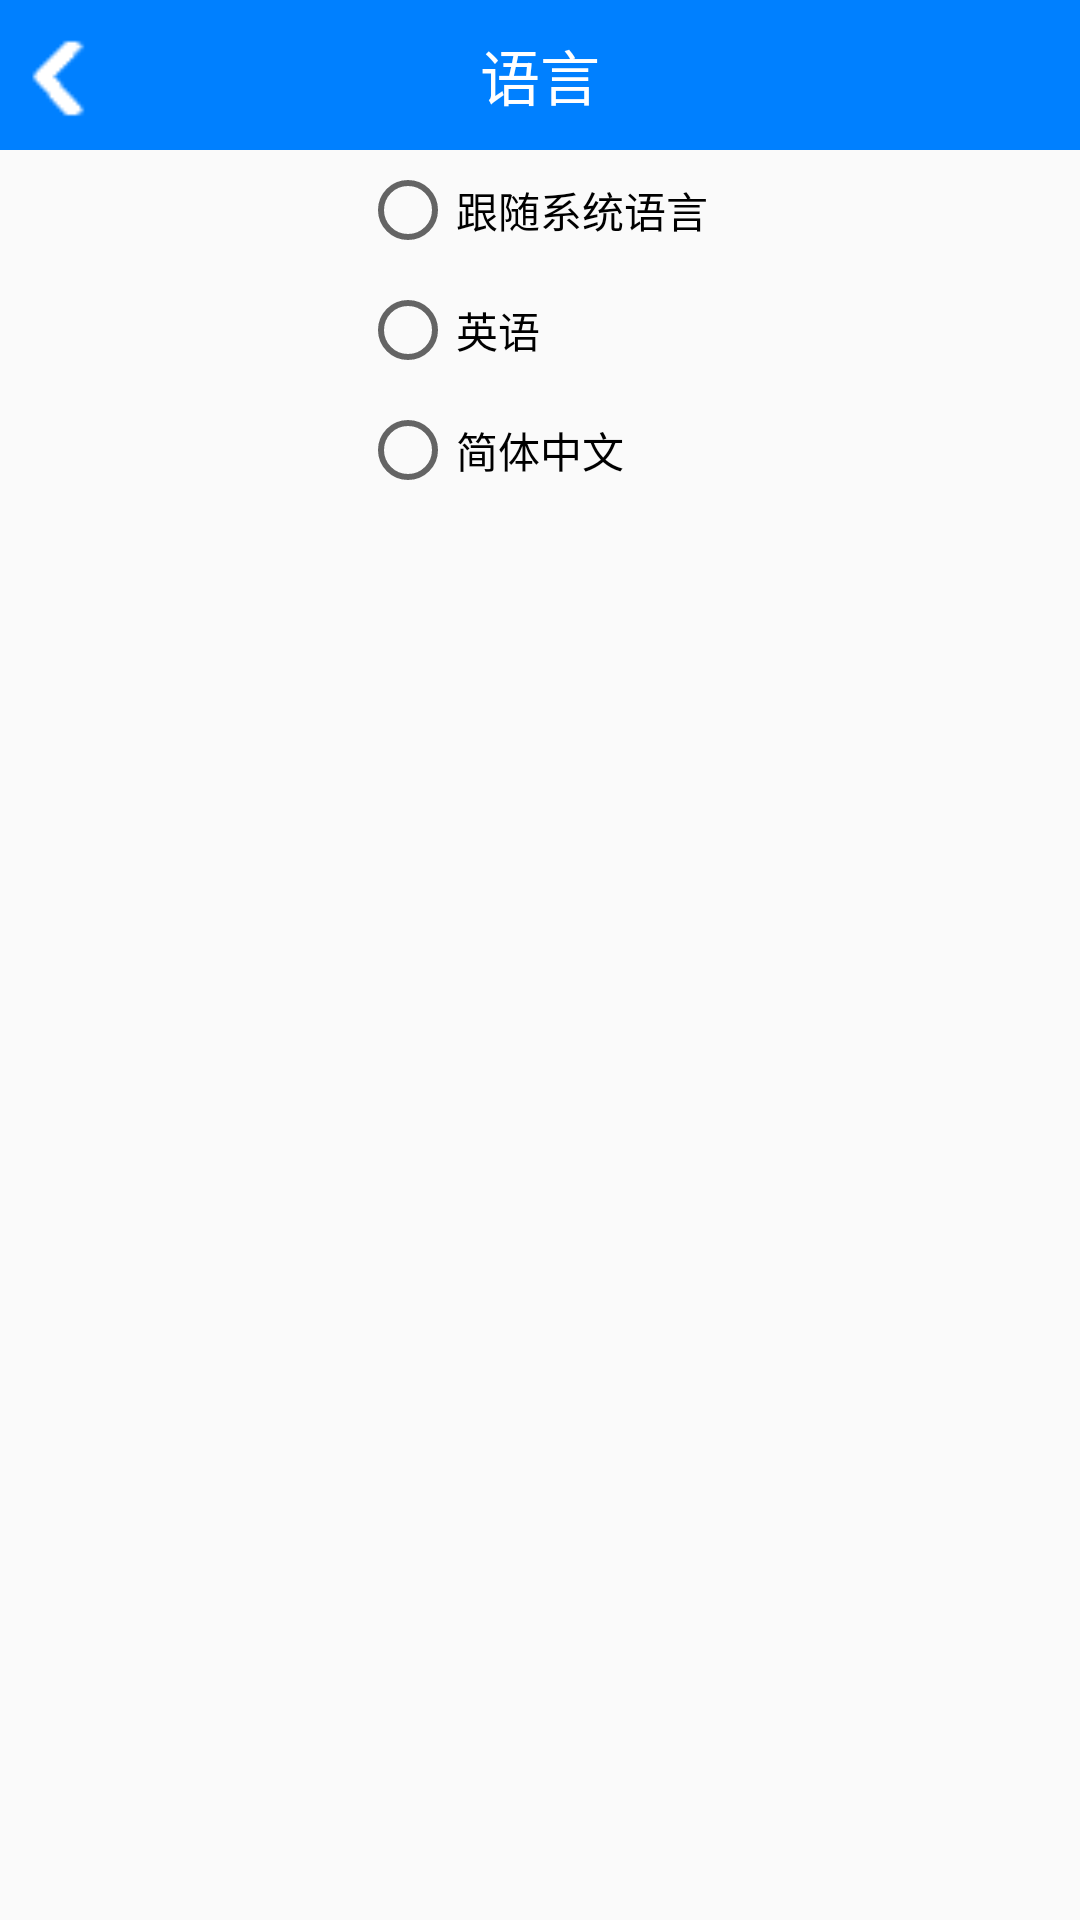

The Android layout XML behind this screen, and the referenced resources:
<!-- AndroidManifest.xml: application theme AppTheme -->
<!-- res/layout/activity_language.xml -->
<?xml version="1.0" encoding="utf-8"?>
<RelativeLayout xmlns:android="http://schemas.android.com/apk/res/android"
    xmlns:tools="http://schemas.android.com/tools"
    android:layout_width="match_parent"
    android:layout_height="match_parent"
    tools:context="com.eq.EQSuperPlayer.SlidingMenuActivity.LanguageActivity">
    <RelativeLayout
        android:id="@+id/alertTitle"
        android:layout_width="match_parent"
        android:layout_height="50dp"
        android:background="#0080FF">

        <ImageView
            android:id="@+id/language_Button"
            android:layout_width="40dp"
            android:layout_height="match_parent"
            android:paddingLeft="10dp"
            android:paddingRight="10dp"
            android:src="@drawable/button_return" />


        <TextView
            android:id="@+id/topTv"
            android:layout_width="wrap_content"
            android:layout_height="match_parent"
            android:layout_centerInParent="true"
            android:gravity="center"
            android:text="@string/setting_Follow"
            android:textColor="#fff"
            android:textSize="20sp" />

    </RelativeLayout>
<RadioGroup
    android:layout_width="wrap_content"
    android:layout_height="wrap_content"
    android:layout_centerHorizontal="true"
    android:layout_below="@+id/alertTitle">
    <RadioButton
        android:layout_width="120dp"
        android:layout_height="40dp"
        android:text="@string/system_language"
        android:id="@+id/radioButton"
        android:checked="false" />

    <RadioButton
        android:layout_width="120dp"
        android:layout_height="40dp"
        android:text="@string/setting_language_en"
        android:id="@+id/radioButton3"
        android:checked="false"
        />

    <RadioButton
        android:layout_width="120dp"
        android:layout_height="40dp"
        android:text="@string/setting_language_cn"
        android:id="@+id/radioButton2"
        android:checked="false" />
</RadioGroup>

</RelativeLayout>
<!-- resources referenced by this layout -->
<resources>
  <!-- drawable button_return: png bitmap (drawable, 307 bytes) -->
  <string name="setting_Follow">语言</string>
  <string name="setting_language_cn">简体中文</string>
  <string name="setting_language_en">英语</string>
  <string name="system_language">跟随系统语言</string>
  <style name="AppTheme" parent="Theme.AppCompat.Light.NoActionBar">
          
          <item name="android:windowIsTranslucent">true</item>
          <item name="android:windowNoTitle">true</item>
          
      
      
          
          
          
          
          
          
          
          
          
          
          
          
          <item name="colorPrimary">@color/colorPrimary</item>
          <item name="colorPrimaryDark">@color/colorPrimaryDark</item>
          <item name="colorAccent">@color/colorAccent</item>
      </style>
  <color name="colorPrimary">#3F51B5</color>
  <color name="colorPrimaryDark">#303F9F</color>
  <color name="colorAccent">#FF4081</color>
</resources>
